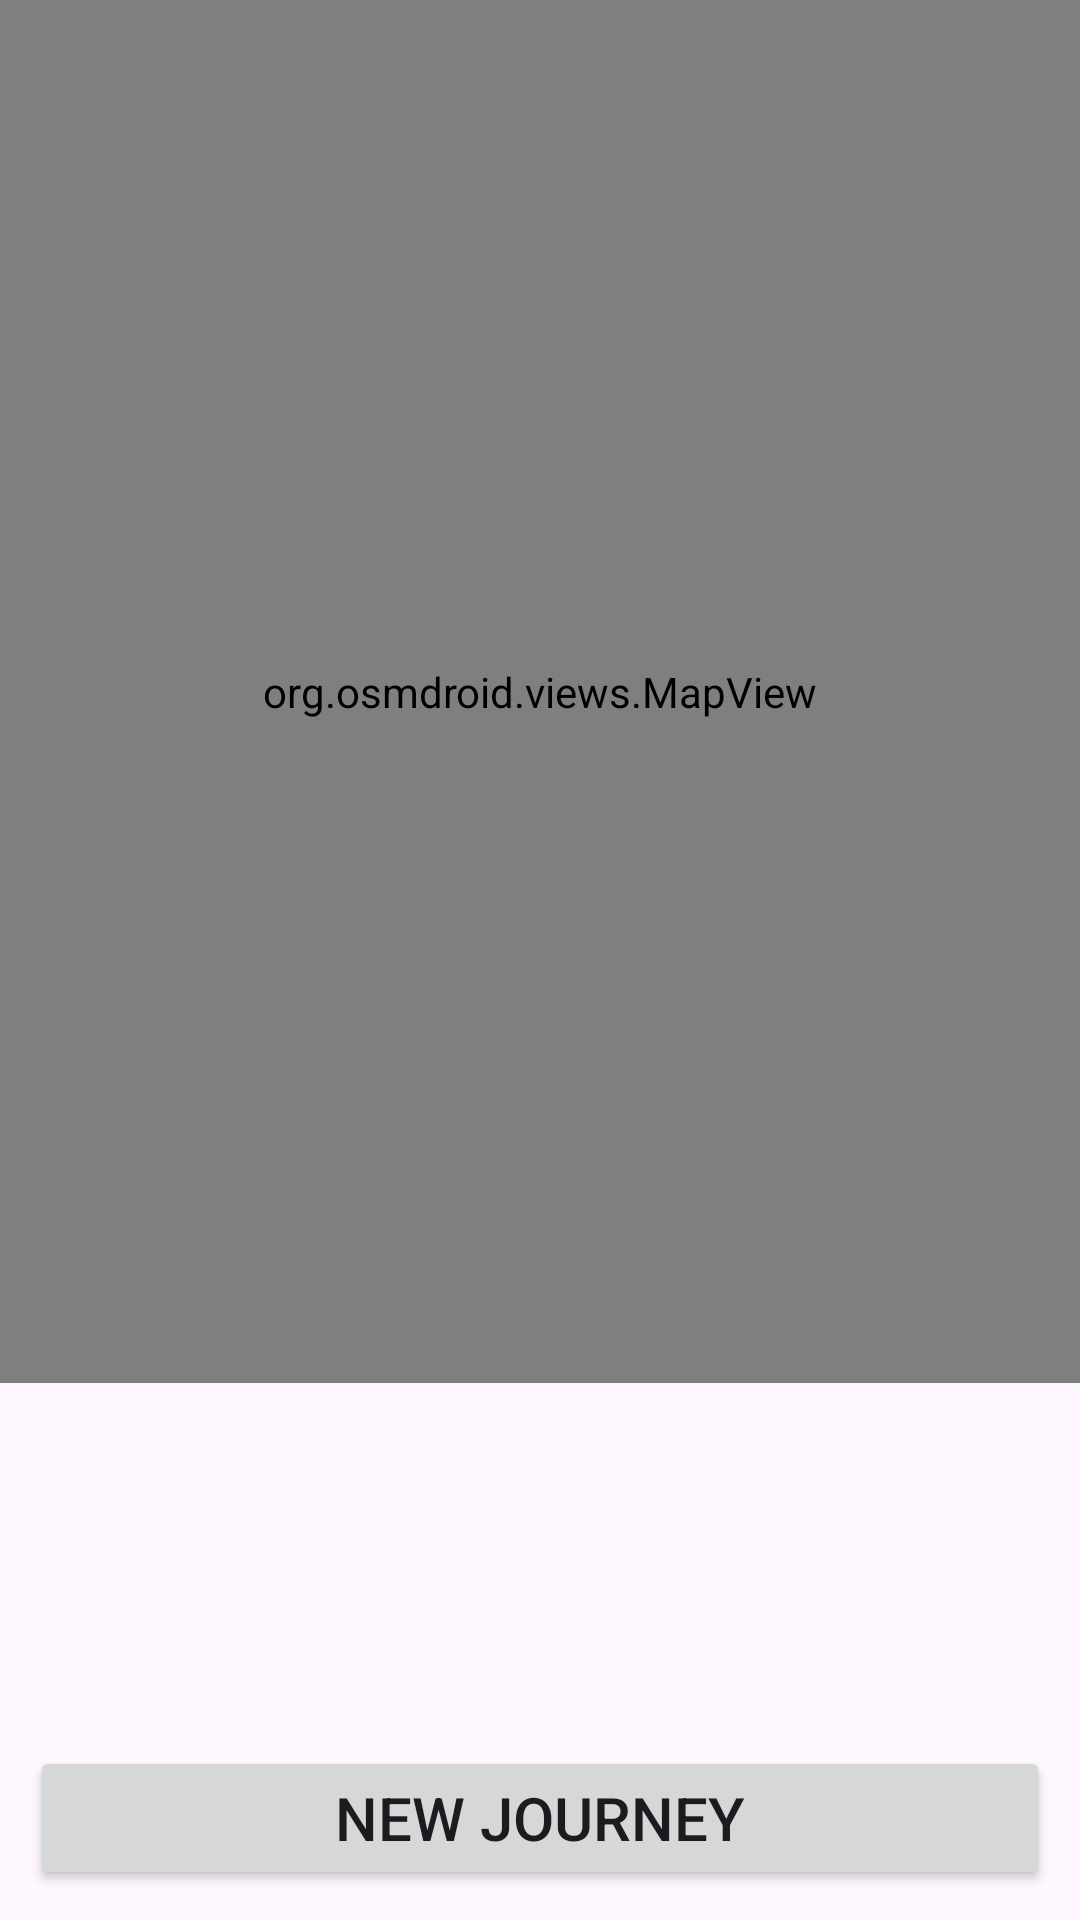

Reconstruct the res/layout file that produces this screen, plus the resources it refers to.
<!-- AndroidManifest.xml: application theme Theme.MAIoTProject -->
<!-- res/layout/activity_summary.xml -->
<?xml version="1.0" encoding="utf-8"?>

<RelativeLayout xmlns:android="http://schemas.android.com/apk/res/android"
    xmlns:app="http://schemas.android.com/apk/res-auto"
    xmlns:tools="http://schemas.android.com/tools"
    android:layout_width="match_parent"
    android:layout_height="match_parent"
    tools:context=".SummaryActivity">

    <org.osmdroid.views.MapView
        android:id="@+id/mapView"
        android:layout_width="match_parent"
        android:layout_height="match_parent"
        android:layout_above="@+id/tvDistance"
        android:layout_centerHorizontal="true"/>

    <TextView
        android:id="@+id/tvDistance"
        android:layout_width="wrap_content"
        android:layout_height="wrap_content"
        android:textSize="20sp"
        android:layout_marginTop="10dp"
        android:layout_above="@+id/tvMaxPositiveAngle"
        android:layout_centerHorizontal="true" />

    <TextView
        android:id="@+id/tvMaxPositiveAngle"
        android:layout_width="wrap_content"
        android:layout_height="wrap_content"
        android:textSize="20sp"
        android:layout_marginTop="10dp"
        android:layout_above="@+id/tvMaxNegativeAngle"
        android:layout_centerHorizontal="true" />

    <TextView
        android:id="@+id/tvMaxNegativeAngle"
        android:layout_width="wrap_content"
        android:layout_height="wrap_content"
        android:textSize="20sp"
        android:layout_marginTop="10dp"
        android:layout_above="@+id/bttRestart"
        android:layout_centerHorizontal="true" />

    <Button
        android:id="@+id/bttRestart"
        android:layout_width="match_parent"
        android:layout_height="wrap_content"
        android:text="New Journey"
        android:textSize="20sp"
        android:layout_margin="10dp"
        android:layout_alignParentBottom="true"
        android:layout_centerHorizontal="true" />

</RelativeLayout>
<!-- resources referenced by this layout -->
<resources>
  <style name="Theme.MAIoTProject" parent="Base.Theme.MAIoTProject" />
  <style name="Base.Theme.MAIoTProject" parent="Theme.Material3.DayNight.NoActionBar">
          
          
      </style>
</resources>
